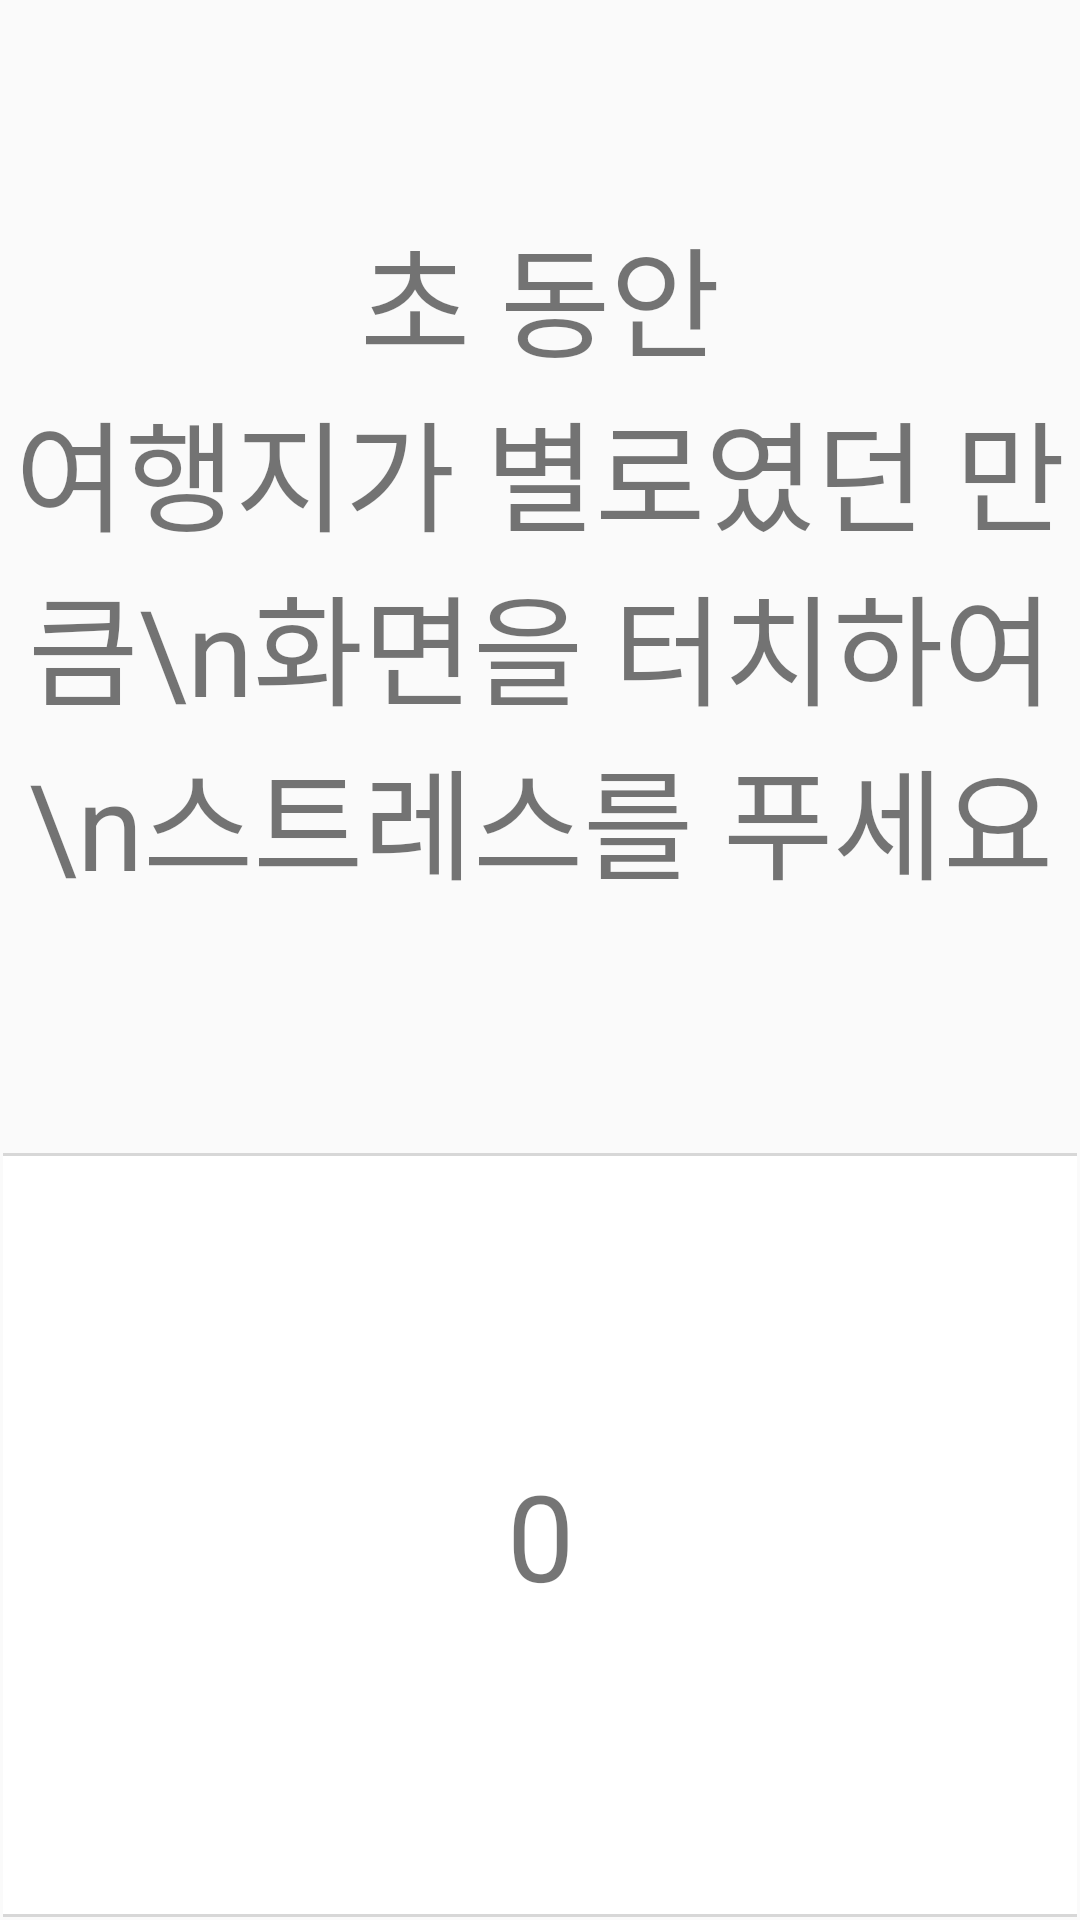

Layout XML and referenced resources for this Android screen:
<!-- AndroidManifest.xml: activity theme Base.Theme.AppCompat.Light -->
<!-- res/layout/activity_unlike.xml -->
<?xml version="1.0" encoding="utf-8"?>
<LinearLayout xmlns:android="http://schemas.android.com/apk/res/android"
    xmlns:tools="http://schemas.android.com/tools"
    android:id="@+id/unlike_parent"
    android:layout_width="match_parent"
    android:layout_height="match_parent"
    android:orientation="vertical"
    android:weightSum="5"
    tools:context="com.tou4u.sentour.unlikeviewer.main.UnlikeActivity">

    <TextView
        android:id="@+id/textview_unlike_remain"
        android:layout_width="match_parent"
        android:layout_height="0dp"
        android:layout_marginLeft="1dp"
        android:layout_marginRight="1dp"
        android:layout_marginTop="1dp"
        android:layout_weight="1"
        android:gravity="bottom|center"
        android:text="초 동안"
        android:textSize="40sp" />

    <TextView
        android:layout_width="match_parent"
        android:layout_height="0dp"
        android:layout_marginBottom="1dp"
        android:layout_marginLeft="1dp"
        android:layout_marginRight="1dp"
        android:layout_weight="2"
        android:gravity="top|center"
        android:text="여행지가 별로였던 만큼\n화면을 터치하여\n스트레스를 푸세요"
        android:textSize="40sp" />

    <TextView
        android:id="@+id/textview_unlike_touch"
        android:layout_width="match_parent"
        android:layout_height="0dp"
        android:layout_marginBottom="1dp"
        android:layout_marginLeft="1dp"
        android:layout_marginRight="1dp"
        android:layout_marginTop="1dp"
        android:layout_weight="2"
        android:background="@drawable/border_white_black_sub"
        android:gravity="center"
        android:text="0"
        android:textSize="40sp" />


</LinearLayout>
<!-- resources referenced by this layout -->
<resources>
  <!-- drawable border_white_black_sub (drawable) -->
  <?xml version="1.0" encoding="utf-8"?>
  <layer-list xmlns:android="http://schemas.android.com/apk/res/android">
      <item>
          <shape android:shape="rectangle">
              <solid android:color="#d7d7d7" />
          </shape>
      </item>
      <item
          android:bottom="1dp"
          android:top="1dp">
          <shape android:shape="rectangle">
              <solid android:color="#ffffff" />
          </shape>
      </item>
  </layer-list>
</resources>
